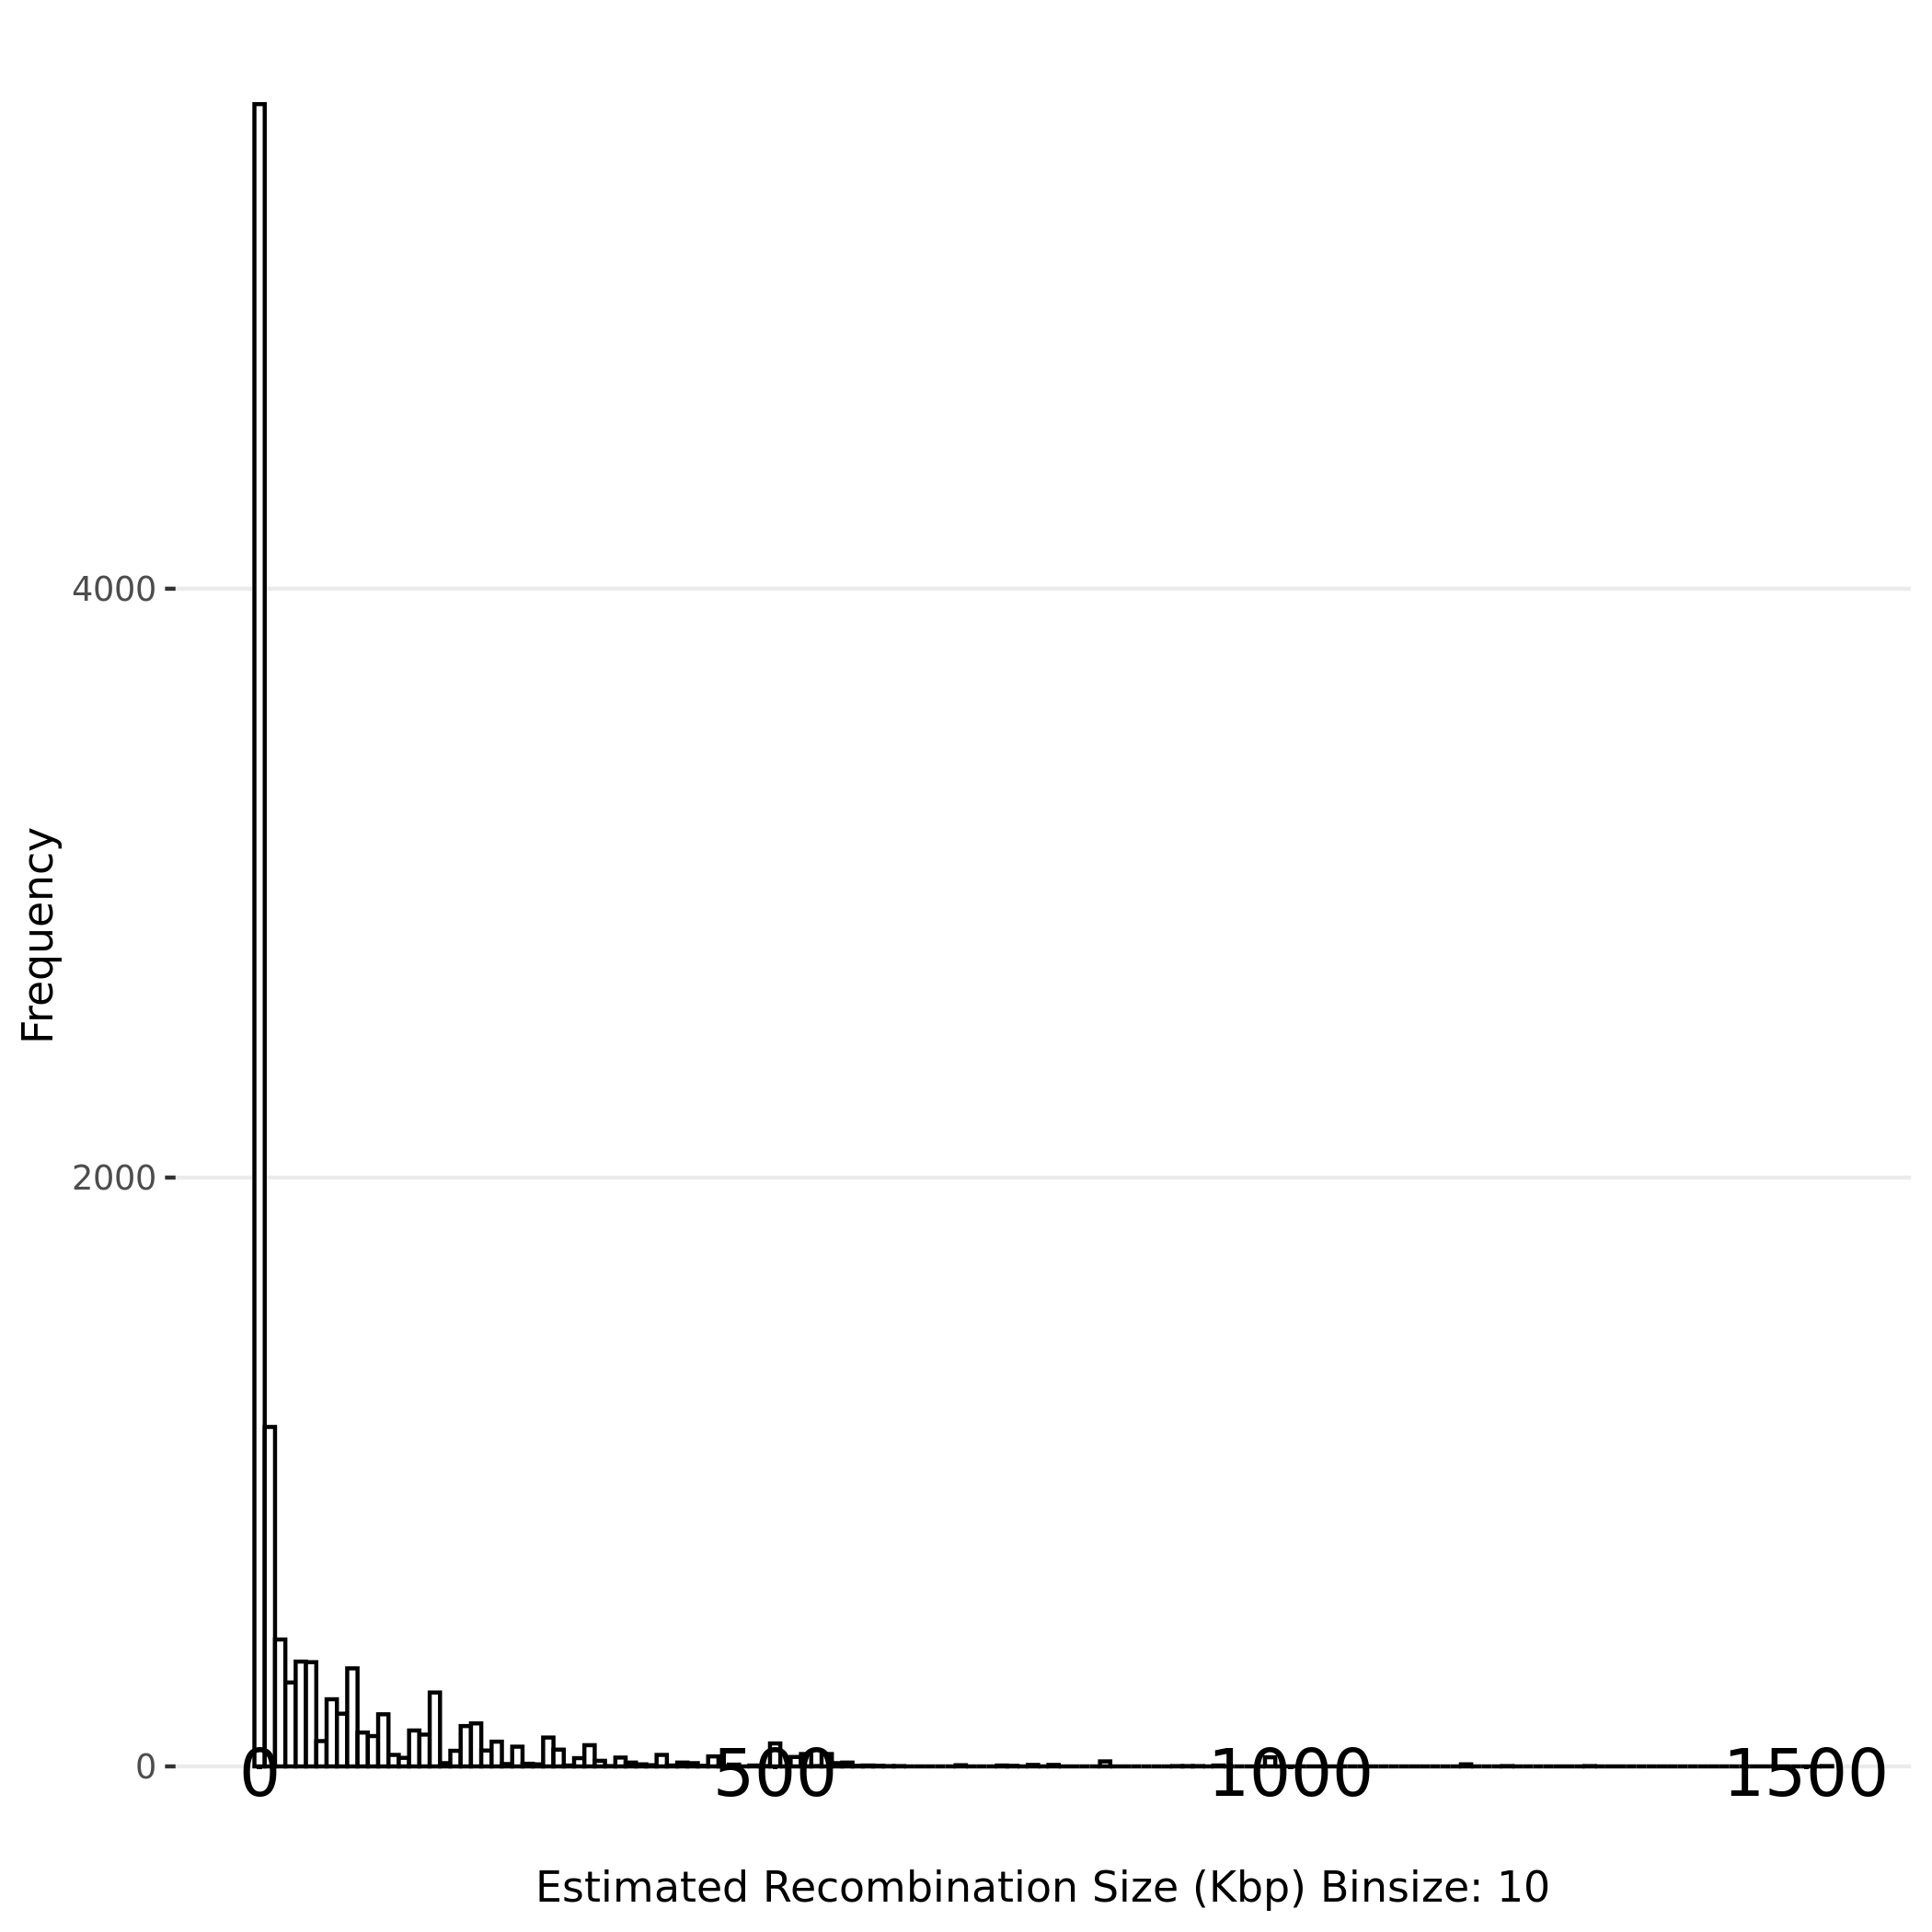

The table this chart was drawn from, first rows:
Sample Name, Recombined Chromosome, Recombination Start Site (bp), Recombination End Site (bp), Recombination Event Length (bp), IGV start position, IGV end position, Marker Cat ID#
MAnderson017_118_R225-2_S32.sort.GT, Ca21chr1_C_albicans_SC5314, 1256318, 1256268, 50, Ca21chr1_C_albicans_SC5314:1256318, Ca21chr1_C_albicans_SC5314:1256268, 1902
MAnderson017_118_R225-2_S32.sort.GT, Ca21chr1_C_albicans_SC5314, 1256268, 1025361, 230907, Ca21chr1_C_albicans_SC5314:1256268, Ca21chr1_C_albicans_SC5314:1025361, 4217
MAnderson017_118_R225-2_S32.sort.GT, Ca21chr1_C_albicans_SC5314, 1025361, 1024524, 837, Ca21chr1_C_albicans_SC5314:1025361, Ca21chr1_C_albicans_SC5314:1024524, 4225
MAnderson017_118_R225-2_S32.sort.GT, Ca21chr1_C_albicans_SC5314, 1024524, 1021283, 3241, Ca21chr1_C_albicans_SC5314:1024524, Ca21chr1_C_albicans_SC5314:1021283, 4251
MAnderson017_118_R225-2_S32.sort.GT, Ca21chr1_C_albicans_SC5314, 1021283, 1021267, 16, Ca21chr1_C_albicans_SC5314:1021283, Ca21chr1_C_albicans_SC5314:1021267, 4252
MAnderson017_118_R225-2_S32.sort.GT, Ca21chr1_C_albicans_SC5314, 1021267, 46173, 975094, Ca21chr1_C_albicans_SC5314:1021267, Ca21chr1_C_albicans_SC5314:46173, 13912
MAnderson017_118_R225-2_S32.sort.GT, Ca21chr1_C_albicans_SC5314, 46173, 45678, 495, Ca21chr1_C_albicans_SC5314:46173, Ca21chr1_C_albicans_SC5314:45678, 13918
MAnderson017_118_R225-2_S32.sort.GT, Ca21chr1_C_albicans_SC5314, 45678, 44075, 1603, Ca21chr1_C_albicans_SC5314:45678, Ca21chr1_C_albicans_SC5314:44075, 14031
MAnderson017_118_R225-2_S32.sort.GT, Ca21chr1_C_albicans_SC5314, 44075, 41256, 2819, Ca21chr1_C_albicans_SC5314:44075, Ca21chr1_C_albicans_SC5314:41256, 14036
MAnderson017_118_R225-2_S32.sort.GT, Ca21chr1_C_albicans_SC5314, 41256, 12735, 41256, Ca21chr1_C_albicans_SC5314:41256, Ca21chr1_C_albicans_SC5314:12735, 14435
MAnderson017_118_R225-2_S32.sort.GT, Ca21chr1_C_albicans_SC5314, 1631057, 1639156, 8099, Ca21chr1_C_albicans_SC5314:1631057, Ca21chr1_C_albicans_SC5314:1639156, 500
MAnderson017_118_R225-2_S32.sort.GT, Ca21chr1_C_albicans_SC5314, 1639156, 1808031, 168875, Ca21chr1_C_albicans_SC5314:1639156, Ca21chr1_C_albicans_SC5314:1808031, 955
MAnderson017_118_R225-2_S32.sort.GT, Ca21chr1_C_albicans_SC5314, 1808031, 1809371, 1340, Ca21chr1_C_albicans_SC5314:1808031, Ca21chr1_C_albicans_SC5314:1809371, 956
MAnderson017_118_R225-2_S32.sort.GT, Ca21chr1_C_albicans_SC5314, 1809371, 1902458, 93087, Ca21chr1_C_albicans_SC5314:1809371, Ca21chr1_C_albicans_SC5314:1902458, 1455
MAnderson017_118_R225-2_S32.sort.GT, Ca21chr1_C_albicans_SC5314, 1902458, 1905792, 3334, Ca21chr1_C_albicans_SC5314:1902458, Ca21chr1_C_albicans_SC5314:1905792, 1456
MAnderson017_118_R225-2_S32.sort.GT, Ca21chr1_C_albicans_SC5314, 1905792, 2006536, 100744, Ca21chr1_C_albicans_SC5314:1905792, Ca21chr1_C_albicans_SC5314:2006536, 1916
MAnderson017_118_R225-2_S32.sort.GT, Ca21chr1_C_albicans_SC5314, 2006536, 2007642, 1106, Ca21chr1_C_albicans_SC5314:2006536, Ca21chr1_C_albicans_SC5314:2007642, 1919
MAnderson017_118_R225-2_S32.sort.GT, Ca21chr1_C_albicans_SC5314, 2007642, 2235310, 227668, Ca21chr1_C_albicans_SC5314:2007642, Ca21chr1_C_albicans_SC5314:2235310, 3875
MAnderson017_118_R225-2_S32.sort.GT, Ca21chr1_C_albicans_SC5314, 2235310, 2236191, 881, Ca21chr1_C_albicans_SC5314:2235310, Ca21chr1_C_albicans_SC5314:2236191, 3888
MAnderson017_118_R225-2_S32.sort.GT, Ca21chr1_C_albicans_SC5314, 2236191, 2805396, 569205, Ca21chr1_C_albicans_SC5314:2236191, Ca21chr1_C_albicans_SC5314:2805396, 10852
MAnderson017_118_R225-2_S32.sort.GT, Ca21chr1_C_albicans_SC5314, 2805396, 2812630, 7234, Ca21chr1_C_albicans_SC5314:2805396, Ca21chr1_C_albicans_SC5314:2812630, 10853
MAnderson017_118_R225-2_S32.sort.GT, Ca21chr1_C_albicans_SC5314, 2812630, 2887400, 74770, Ca21chr1_C_albicans_SC5314:2812630, Ca21chr1_C_albicans_SC5314:2887400, 11359
MAnderson017_118_R225-2_S32.sort.GT, Ca21chr1_C_albicans_SC5314, 2887400, 2887933, 533, Ca21chr1_C_albicans_SC5314:2887400, Ca21chr1_C_albicans_SC5314:2887933, 11360
MAnderson017_118_R225-2_S32.sort.GT, Ca21chr1_C_albicans_SC5314, 2887933, 3165422, 277489, Ca21chr1_C_albicans_SC5314:2887933, Ca21chr1_C_albicans_SC5314:3165422, 15210
MAnderson017_118_R225-2_S32.sort.GT, Ca21chr1_C_albicans_SC5314, 3165422, 3166181, 759, Ca21chr1_C_albicans_SC5314:3165422, Ca21chr1_C_albicans_SC5314:3166181, 15211
MAnderson017_118_R225-2_S32.sort.GT, Ca21chr1_C_albicans_SC5314, 3166181, 3178930, 12749, Ca21chr1_C_albicans_SC5314:3166181, Ca21chr1_C_albicans_SC5314:3178930, 15671
MAnderson017_118_R225-2_S32.sort.GT, Ca21chr1_C_albicans_SC5314, 3178930, 3178972, 42, Ca21chr1_C_albicans_SC5314:3178930, Ca21chr1_C_albicans_SC5314:3178972, 15688
MAnderson017_118_R225-2_S32.sort.GT, Ca21chr1_C_albicans_SC5314, 3178972, 3185229, 11028, Ca21chr1_C_albicans_SC5314:3178972, Ca21chr1_C_albicans_SC5314:3185229, 15821
MAnderson017_118_R225-2_S32.sort.GT, Ca21chr2_C_albicans_SC5314, 1866523, 1861634, 4889, Ca21chr2_C_albicans_SC5314:1866523, Ca21chr2_C_albicans_SC5314:1861634, 511
MAnderson017_118_R225-2_S32.sort.GT, Ca21chr2_C_albicans_SC5314, 1861634, 1665282, 196352, Ca21chr2_C_albicans_SC5314:1861634, Ca21chr2_C_albicans_SC5314:1665282, 1992
MAnderson017_118_R225-2_S32.sort.GT, Ca21chr2_C_albicans_SC5314, 1665282, 1658011, 7271, Ca21chr2_C_albicans_SC5314:1665282, Ca21chr2_C_albicans_SC5314:1658011, 1993
MAnderson017_118_R225-2_S32.sort.GT, Ca21chr2_C_albicans_SC5314, 1658011, 1107957, 550054, Ca21chr2_C_albicans_SC5314:1658011, Ca21chr2_C_albicans_SC5314:1107957, 7632
MAnderson017_118_R225-2_S32.sort.GT, Ca21chr2_C_albicans_SC5314, 1107957, 1107826, 131, Ca21chr2_C_albicans_SC5314:1107957, Ca21chr2_C_albicans_SC5314:1107826, 7686
MAnderson017_118_R225-2_S32.sort.GT, Ca21chr2_C_albicans_SC5314, 1107826, 1053305, 54521, Ca21chr2_C_albicans_SC5314:1107826, Ca21chr2_C_albicans_SC5314:1053305, 8769
MAnderson017_118_R225-2_S32.sort.GT, Ca21chr2_C_albicans_SC5314, 1053305, 1052868, 437, Ca21chr2_C_albicans_SC5314:1053305, Ca21chr2_C_albicans_SC5314:1052868, 8781
MAnderson017_118_R225-2_S32.sort.GT, Ca21chr2_C_albicans_SC5314, 1052868, 1024642, 28226, Ca21chr2_C_albicans_SC5314:1052868, Ca21chr2_C_albicans_SC5314:1024642, 9316
MAnderson017_118_R225-2_S32.sort.GT, Ca21chr2_C_albicans_SC5314, 1024642, 1021799, 2843, Ca21chr2_C_albicans_SC5314:1024642, Ca21chr2_C_albicans_SC5314:1021799, 9320
MAnderson017_118_R225-2_S32.sort.GT, Ca21chr2_C_albicans_SC5314, 1021799, 935647, 86152, Ca21chr2_C_albicans_SC5314:1021799, Ca21chr2_C_albicans_SC5314:935647, 9690
MAnderson017_118_R225-2_S32.sort.GT, Ca21chr2_C_albicans_SC5314, 935647, 934640, 1007, Ca21chr2_C_albicans_SC5314:935647, Ca21chr2_C_albicans_SC5314:934640, 9746
MAnderson017_118_R225-2_S32.sort.GT, Ca21chr2_C_albicans_SC5314, 934640, 908636, 26004, Ca21chr2_C_albicans_SC5314:934640, Ca21chr2_C_albicans_SC5314:908636, 10102
MAnderson017_118_R225-2_S32.sort.GT, Ca21chr2_C_albicans_SC5314, 908636, 908171, 465, Ca21chr2_C_albicans_SC5314:908636, Ca21chr2_C_albicans_SC5314:908171, 10141
MAnderson017_118_R225-2_S32.sort.GT, Ca21chr2_C_albicans_SC5314, 908171, 496421, 411750, Ca21chr2_C_albicans_SC5314:908171, Ca21chr2_C_albicans_SC5314:496421, 11861
MAnderson017_118_R225-2_S32.sort.GT, Ca21chr2_C_albicans_SC5314, 496421, 495727, 694, Ca21chr2_C_albicans_SC5314:496421, Ca21chr2_C_albicans_SC5314:495727, 11862
MAnderson017_118_R225-2_S32.sort.GT, Ca21chr2_C_albicans_SC5314, 495727, 6005, 495727, Ca21chr2_C_albicans_SC5314:495727, Ca21chr2_C_albicans_SC5314:6005, 16519
MAnderson017_118_R225-2_S32.sort.GT, Ca21chr3_C_albicans_SC5314, 588897, 587135, 1762, Ca21chr3_C_albicans_SC5314:588897, Ca21chr3_C_albicans_SC5314:587135, 1233
MAnderson017_118_R225-2_S32.sort.GT, Ca21chr3_C_albicans_SC5314, 587135, 499607, 87528, Ca21chr3_C_albicans_SC5314:587135, Ca21chr3_C_albicans_SC5314:499607, 1699
MAnderson017_118_R225-2_S32.sort.GT, Ca21chr3_C_albicans_SC5314, 499607, 498155, 1452, Ca21chr3_C_albicans_SC5314:499607, Ca21chr3_C_albicans_SC5314:498155, 1705
MAnderson017_118_R225-2_S32.sort.GT, Ca21chr3_C_albicans_SC5314, 498155, 3066, 495089, Ca21chr3_C_albicans_SC5314:498155, Ca21chr3_C_albicans_SC5314:3066, 5824
MAnderson017_118_R225-2_S32.sort.GT, Ca21chr3_C_albicans_SC5314, 3066, 2393, 673, Ca21chr3_C_albicans_SC5314:3066, Ca21chr3_C_albicans_SC5314:2393, 5832
MAnderson017_118_R225-2_S32.sort.GT, Ca21chr3_C_albicans_SC5314, 2393, 145, 2393, Ca21chr3_C_albicans_SC5314:2393, Ca21chr3_C_albicans_SC5314:145, 5856
MAnderson017_118_R225-2_S32.sort.GT, Ca21chr3_C_albicans_SC5314, 1024588, 1024739, 151, Ca21chr3_C_albicans_SC5314:1024588, Ca21chr3_C_albicans_SC5314:1024739, 2592
MAnderson017_118_R225-2_S32.sort.GT, Ca21chr3_C_albicans_SC5314, 1024739, 1076058, 51319, Ca21chr3_C_albicans_SC5314:1024739, Ca21chr3_C_albicans_SC5314:1076058, 4018
MAnderson017_118_R225-2_S32.sort.GT, Ca21chr3_C_albicans_SC5314, 1076058, 1076093, 35, Ca21chr3_C_albicans_SC5314:1076058, Ca21chr3_C_albicans_SC5314:1076093, 4021
MAnderson017_118_R225-2_S32.sort.GT, Ca21chr3_C_albicans_SC5314, 1076093, 1219683, 143590, Ca21chr3_C_albicans_SC5314:1076093, Ca21chr3_C_albicans_SC5314:1219683, 8207
MAnderson017_118_R225-2_S32.sort.GT, Ca21chr3_C_albicans_SC5314, 1219683, 1220350, 667, Ca21chr3_C_albicans_SC5314:1219683, Ca21chr3_C_albicans_SC5314:1220350, 8209
MAnderson017_118_R225-2_S32.sort.GT, Ca21chr3_C_albicans_SC5314, 1220350, 1232423, 12073, Ca21chr3_C_albicans_SC5314:1220350, Ca21chr3_C_albicans_SC5314:1232423, 8330
MAnderson017_118_R225-2_S32.sort.GT, Ca21chr3_C_albicans_SC5314, 1232423, 1232929, 506, Ca21chr3_C_albicans_SC5314:1232423, Ca21chr3_C_albicans_SC5314:1232929, 8348
MAnderson017_118_R225-2_S32.sort.GT, Ca21chr3_C_albicans_SC5314, 1232929, 1273016, 40087, Ca21chr3_C_albicans_SC5314:1232929, Ca21chr3_C_albicans_SC5314:1273016, 9285
MAnderson017_118_R225-2_S32.sort.GT, Ca21chr3_C_albicans_SC5314, 1273016, 1275604, 2588, Ca21chr3_C_albicans_SC5314:1273016, Ca21chr3_C_albicans_SC5314:1275604, 9295
MAnderson017_118_R225-2_S32.sort.GT, Ca21chr3_C_albicans_SC5314, 1275604, 1797574, 521970, Ca21chr3_C_albicans_SC5314:1275604, Ca21chr3_C_albicans_SC5314:1797574, 18206
... 11,267 more rows
